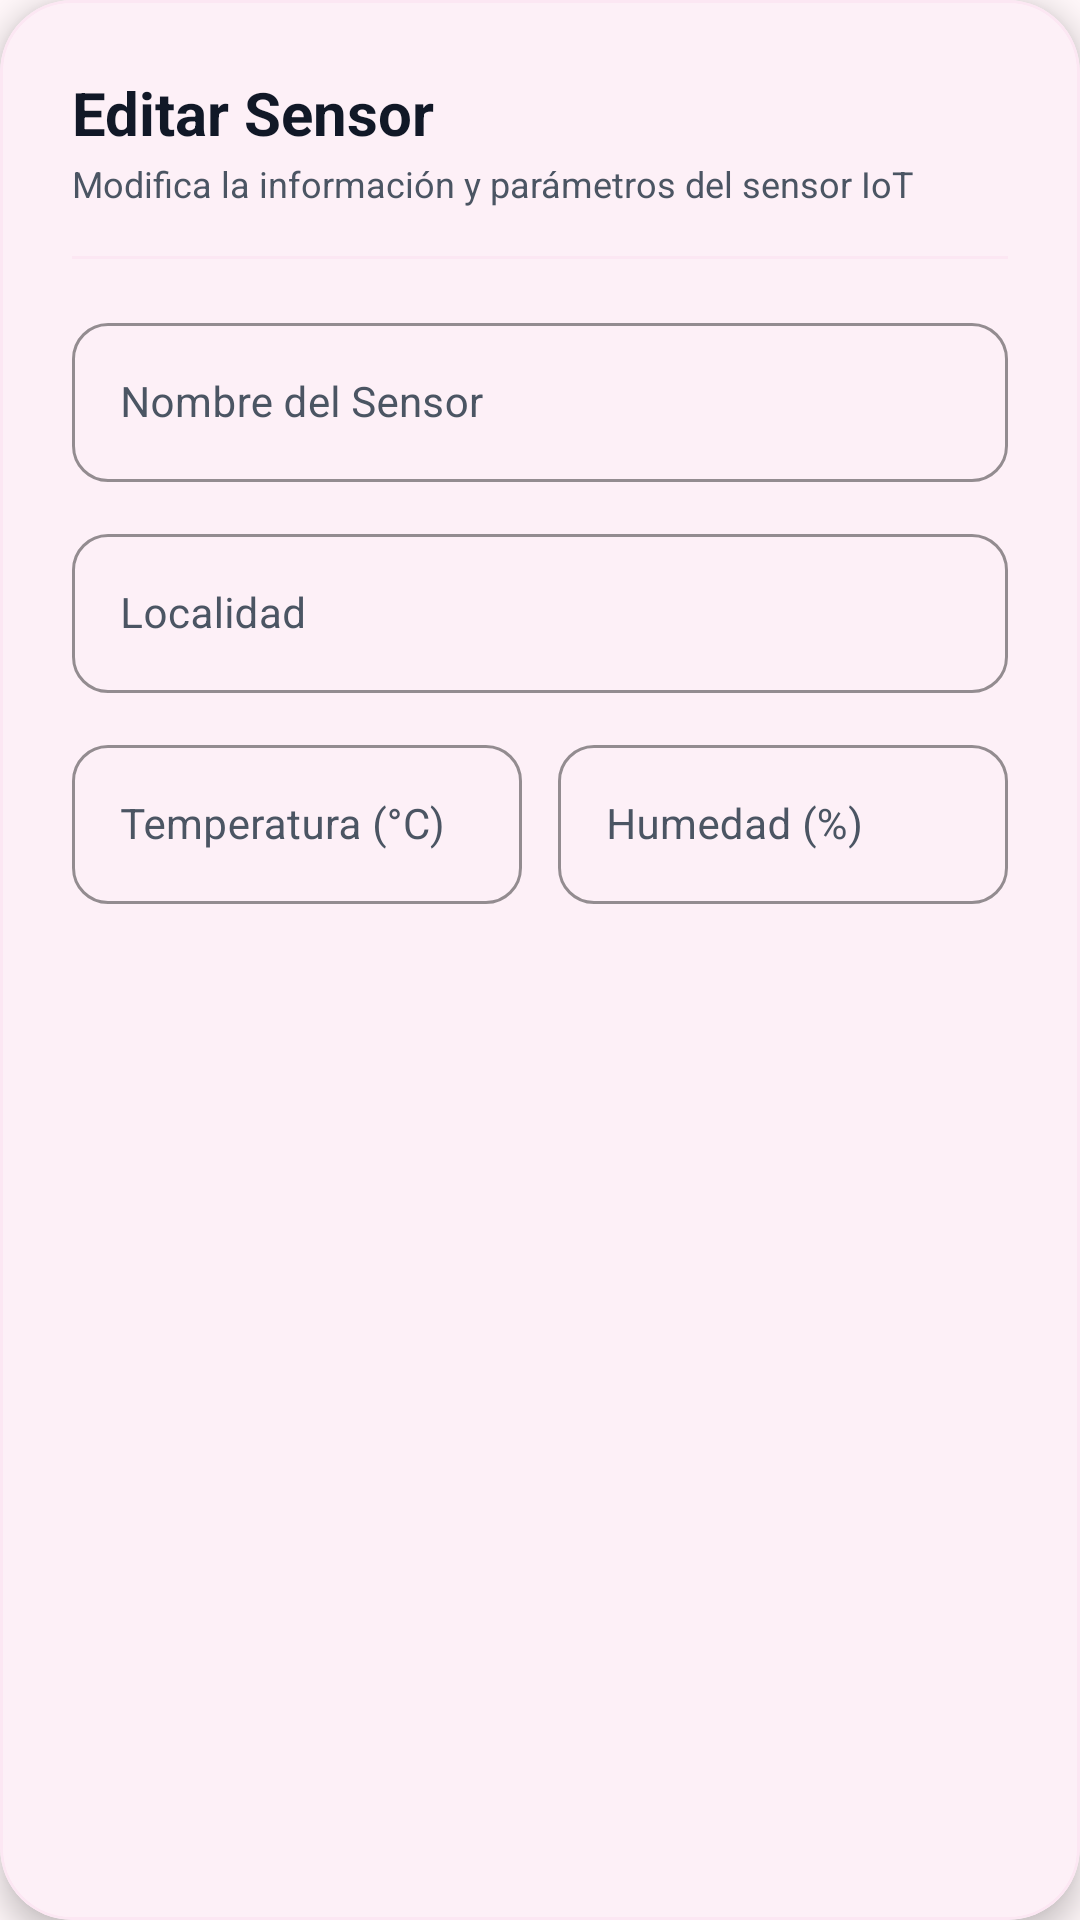

The Android layout XML behind this screen, and the referenced resources:
<!-- AndroidManifest.xml: application theme Theme.MyApplication -->
<!-- res/layout/dialog_sensor.xml -->
<?xml version="1.0" encoding="utf-8"?>
<com.google.android.material.card.MaterialCardView xmlns:android="http://schemas.android.com/apk/res/android"
    xmlns:app="http://schemas.android.com/apk/res-auto"
    android:layout_width="match_parent"
    android:layout_height="wrap_content"
    app:cardBackgroundColor="@color/white"
    app:cardCornerRadius="24dp"
    app:cardElevation="6dp"
    app:strokeColor="@color/card_border"
    app:strokeWidth="1dp">

    <LinearLayout
        android:layout_width="match_parent"
        android:layout_height="wrap_content"
        android:orientation="vertical"
        android:padding="24dp">

        
        <TextView
            android:id="@+id/tv_dialog_sensor_title"
            android:layout_width="wrap_content"
            android:layout_height="wrap_content"
            android:text="@string/edit_sensor"
            android:textColor="@color/text_dark"
            android:textSize="20sp"
            android:textStyle="bold" />

        <TextView
            android:layout_width="wrap_content"
            android:layout_height="wrap_content"
            android:layout_marginTop="2dp"
            android:text="Modifica la información y parámetros del sensor IoT"
            android:textColor="@color/text_secondary"
            android:textSize="12sp" />

        <View
            android:layout_width="match_parent"
            android:layout_height="1dp"
            android:layout_marginVertical="16dp"
            android:background="@color/card_border" />

        
        <com.google.android.material.textfield.TextInputLayout
            style="@style/Widget.MaterialComponents.TextInputLayout.OutlinedBox"
            android:layout_width="match_parent"
            android:layout_height="wrap_content"
            android:hint="@string/sensor_name"
            android:textColorHint="@color/text_secondary"
            app:boxCornerRadiusBottomEnd="12dp"
            app:boxCornerRadiusBottomStart="12dp"
            app:boxCornerRadiusTopEnd="12dp"
            app:boxCornerRadiusTopStart="12dp"
            app:boxStrokeColor="@color/pink_primary"
            app:hintTextColor="@color/pink_primary">

            <com.google.android.material.textfield.TextInputEditText
                android:id="@+id/et_dialog_sensor_name"
                android:layout_width="match_parent"
                android:layout_height="wrap_content"
                android:inputType="textPersonName"
                android:textColor="@color/text_dark"
                android:textSize="14sp" />
        </com.google.android.material.textfield.TextInputLayout>

        
        <com.google.android.material.textfield.TextInputLayout
            style="@style/Widget.MaterialComponents.TextInputLayout.OutlinedBox"
            android:layout_width="match_parent"
            android:layout_height="wrap_content"
            android:layout_marginTop="12dp"
            android:hint="@string/sensor_location"
            android:textColorHint="@color/text_secondary"
            app:boxCornerRadiusBottomEnd="12dp"
            app:boxCornerRadiusBottomStart="12dp"
            app:boxCornerRadiusTopEnd="12dp"
            app:boxCornerRadiusTopStart="12dp"
            app:boxStrokeColor="@color/pink_primary"
            app:hintTextColor="@color/pink_primary">

            <com.google.android.material.textfield.TextInputEditText
                android:id="@+id/et_dialog_sensor_location"
                android:layout_width="match_parent"
                android:layout_height="wrap_content"
                android:inputType="text"
                android:textColor="@color/text_dark"
                android:textSize="14sp" />
        </com.google.android.material.textfield.TextInputLayout>

        
        <LinearLayout
            android:layout_width="match_parent"
            android:layout_height="wrap_content"
            android:layout_marginTop="12dp"
            android:baselineAligned="false"
            android:orientation="horizontal">

            <com.google.android.material.textfield.TextInputLayout
                style="@style/Widget.MaterialComponents.TextInputLayout.OutlinedBox"
                android:layout_width="0dp"
                android:layout_height="wrap_content"
                android:layout_weight="1"
                android:hint="@string/sensor_temp"
                android:textColorHint="@color/text_secondary"
                app:boxCornerRadiusBottomEnd="12dp"
                app:boxCornerRadiusBottomStart="12dp"
                app:boxCornerRadiusTopEnd="12dp"
                app:boxCornerRadiusTopStart="12dp"
                app:boxStrokeColor="@color/pink_primary"
                app:hintTextColor="@color/pink_primary">

                <com.google.android.material.textfield.TextInputEditText
                    android:id="@+id/et_dialog_sensor_temp"
                    android:layout_width="match_parent"
                    android:layout_height="wrap_content"
                    android:inputType="numberDecimal"
                    android:textColor="@color/text_dark"
                    android:textSize="14sp" />
            </com.google.android.material.textfield.TextInputLayout>

            <com.google.android.material.textfield.TextInputLayout
                style="@style/Widget.MaterialComponents.TextInputLayout.OutlinedBox"
                android:layout_width="0dp"
                android:layout_height="wrap_content"
                android:layout_marginStart="12dp"
                android:layout_weight="1"
                android:hint="@string/sensor_humidity"
                android:textColorHint="@color/text_secondary"
                app:boxCornerRadiusBottomEnd="12dp"
                app:boxCornerRadiusBottomStart="12dp"
                app:boxCornerRadiusTopEnd="12dp"
                app:boxCornerRadiusTopStart="12dp"
                app:boxStrokeColor="@color/pink_primary"
                app:hintTextColor="@color/pink_primary">

                <com.google.android.material.textfield.TextInputEditText
                    android:id="@+id/et_dialog_sensor_hum"
                    android:layout_width="match_parent"
                    android:layout_height="wrap_content"
                    android:inputType="text"
                    android:textColor="@color/text_dark"
                    android:textSize="14sp" />
            </com.google.android.material.textfield.TextInputLayout>

        </LinearLayout>

    </LinearLayout>
</com.google.android.material.card.MaterialCardView>
<!-- resources referenced by this layout -->
<resources>
  <color name="card_border">#FCE7F3</color>
  <color name="pink_primary">#F472B6</color>
  <color name="text_dark">#111827</color>
  <color name="text_secondary">#4B5563</color>
  <color name="white">#FFFFFF</color>
  <string name="edit_sensor">Editar Sensor</string>
  <string name="sensor_humidity">Humedad (%)</string>
  <string name="sensor_location">Localidad</string>
  <string name="sensor_name">Nombre del Sensor</string>
  <string name="sensor_temp">Temperatura (°C)</string>
  <style name="Theme.MyApplication" parent="Base.Theme.MyApplication" />
  <style name="Base.Theme.MyApplication" parent="Theme.Material3.Light.NoActionBar">
          <item name="colorPrimary">@color/pink_primary</item>
          <item name="colorOnPrimary">@color/white</item>
          <item name="colorPrimaryContainer">@color/pink_pastel_light</item>
          <item name="colorOnPrimaryContainer">@color/pink_dark</item>
          <item name="colorSecondary">@color/pink_pastel</item>
          <item name="colorOnSecondary">@color/black</item>
  
          <item name="android:colorBackground">@color/app_bg</item>
          <item name="colorSurface">@color/white</item>
          <item name="colorOnSurface">@color/text_dark</item>
          <item name="colorOnSurfaceVariant">@color/text_secondary</item>
  
          
          <item name="android:statusBarColor">@android:color/transparent</item>
          <item name="android:windowLightStatusBar">true</item>
          <item name="android:navigationBarColor">@android:color/transparent</item>
          <item name="android:windowDrawsSystemBarBackgrounds">true</item>
      </style>
  <color name="pink_pastel_light">#FFF0F5</color>
  <color name="pink_dark">#EC4899</color>
  <color name="pink_pastel">#FF80AB</color>
  <color name="black">#FF000000</color>
  <color name="app_bg">#FFF7F9</color>
</resources>
